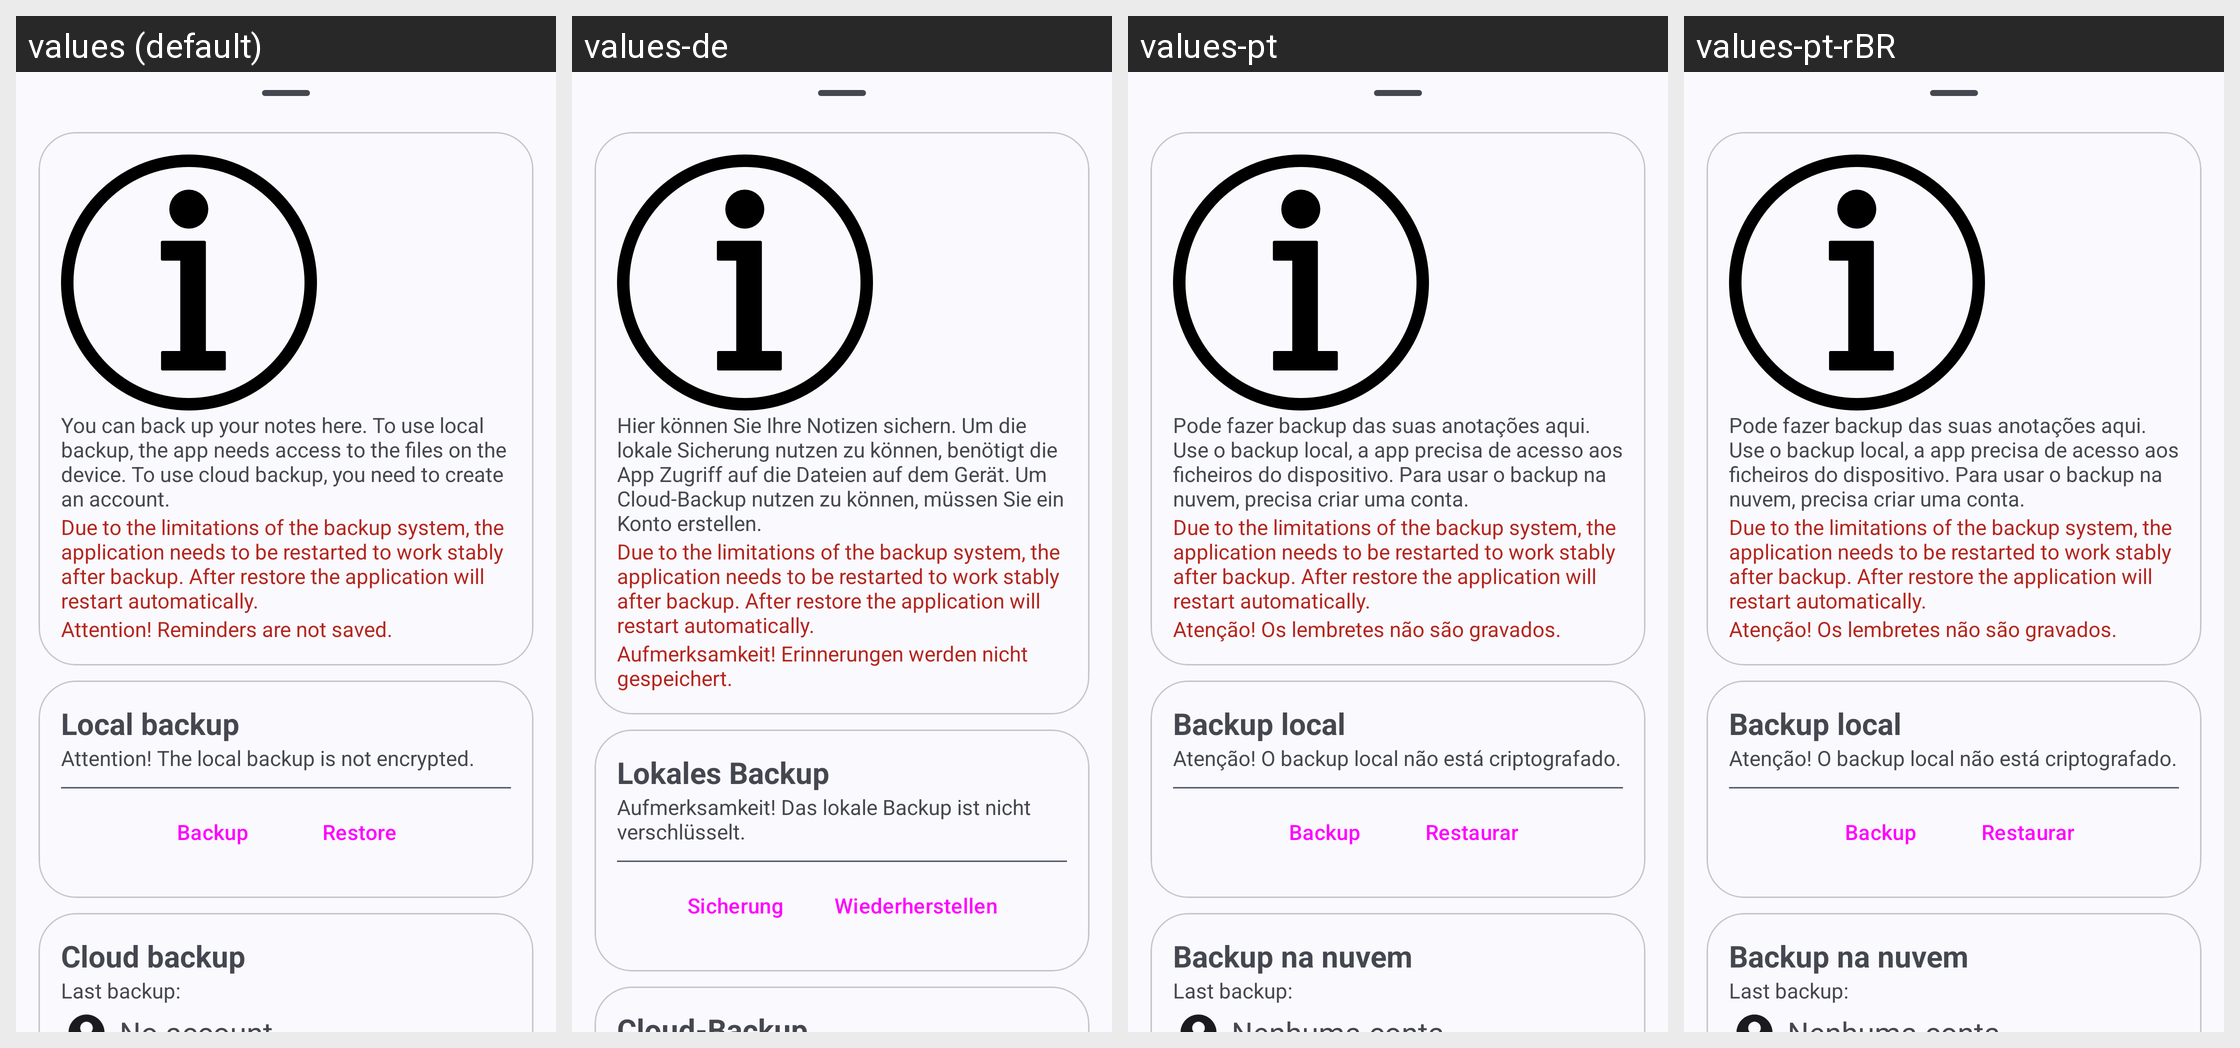

The same Android screen rendered under several of its app's locales, left to right. List the strings drawn on it with the default value and each locale's translation.
Android screen res/layout/fragment_backup.xml rendered under 4 locales, left to right: values (default), values-de, values-pt, values-pt-rBR. Device: Nexus 5 (rendered at 1080×1920; each locale shown at half size, 540×960, under a caption strip naming it); theme AppTheme.
Other locales in the repository, not shown: values-ar, values-cs, values-es, values-fr, values-hr, values-nb-rNO, values-ru, values-vi, values-zh-rCN, values-zh-rTW.
Strings drawn on this screen, with the default value and each locale's value (text and hints the layout hard-codes, and strings that could not be matched under every locale, appear in the picture but are not listed):

backup_warning
  values: Due to the limitations of the backup system, the application needs to be restarted to work stably after backup. After restore the application will restart automatically.
  values-de: Due to the limitations of the backup system, the application needs to be restarted to work stably after backup. After restore the application will restart automatically.  [not translated; the default value is used]
  values-pt: Due to the limitations of the backup system, the application needs to be restarted to work stably after backup. After restore the application will restart automatically.  [not translated; the default value is used]
  values-pt-rBR: Due to the limitations of the backup system, the application needs to be restarted to work stably after backup. After restore the application will restart automatically.  [not translated; the default value is used]

local_backup
  values: Local backup
  values-de: Lokales Backup
  values-pt: Backup local
  values-pt-rBR: Backup local

not_encrypted
  values: Attention! The local backup is not encrypted.
  values-de: Aufmerksamkeit! Das lokale Backup ist nicht verschlüsselt.
  values-pt: Atenção! O backup local não está criptografado.
  values-pt-rBR: Atenção! O backup local não está criptografado.

do_backup
  values: Backup
  values-de: Sicherung
  values-pt: Backup
  values-pt-rBR: Backup

do_restore
  values: Restore
  values-de: Wiederherstellen
  values-pt: Restaurar
  values-pt-rBR: Restaurar

cloud_backup
  values: Cloud backup
  values-de: Cloud-Backup
  values-pt: Backup na nuvem
  values-pt-rBR: Backup na nuvem
